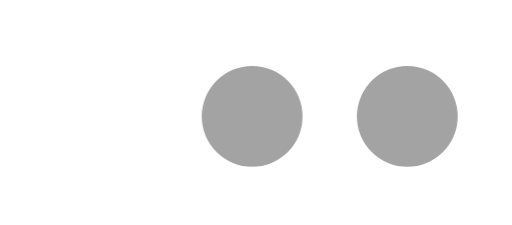
t = 0.00 s
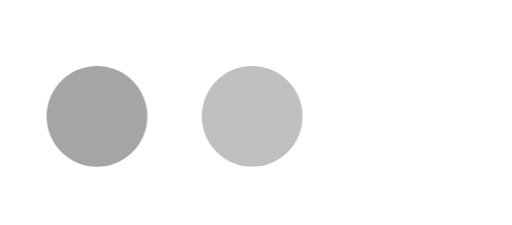
t = 0.40 s
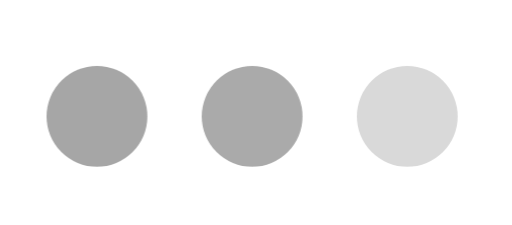
t = 0.53 s
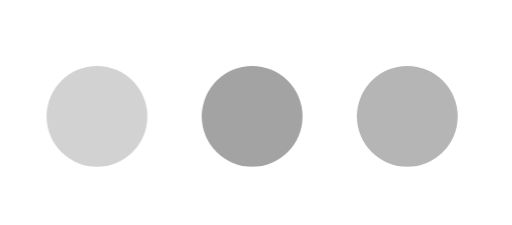
t = 0.65 s
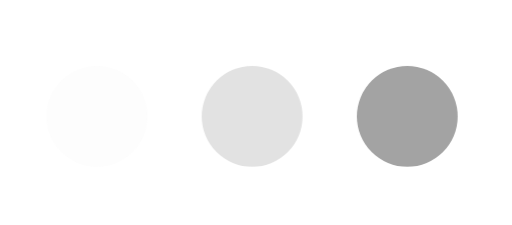
t = 0.90 s
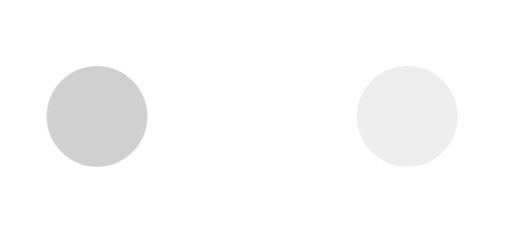
t = 1.15 s

The animated SVG that drew these frames (rendered in a browser with its animation timeline set to each time). Animation: 1 CSS @keyframes rule; one cycle of 1.40 s, repeats indefinitely.

<svg id="dots" width="132px" height="58px" viewBox="0 0 132 58" version="1.1" xmlns="http://www.w3.org/2000/svg" xmlns:xlink="http://www.w3.org/1999/xlink" xmlns:sketch="http://www.bohemiancoding.com/sketch/ns">
    <!-- Generator: Sketch 3.5.1 (25234) - http://www.bohemiancoding.com/sketch -->
    <title>dots</title>
    <desc>Created with Sketch.</desc>
    <defs></defs>
    <g id="Page-1" stroke="none" stroke-width="1" fill="none" fill-rule="evenodd" sketch:type="MSPage">
        <g id="dots" sketch:type="MSArtboardGroup" fill="#A3A3A3">
            <circle id="dot1" sketch:type="MSShapeGroup" cx="25" cy="30" r="13"></circle>
            <circle id="dot2" sketch:type="MSShapeGroup" cx="65" cy="30" r="13"></circle>
            <circle id="dot3" sketch:type="MSShapeGroup" cx="105" cy="30" r="13"></circle>
        </g>
    </g>
	<style>
		#dots #dot1{
		  animation: load 1s infinite;
		}

		#dots #dot2{
		  animation: load 1s infinite;
		  animation-delay: 0.2s;
		}

		#dots #dot3{
		  animation: load 1s infinite;
		  animation-delay: 0.4s;
		}

		@keyframes load{
		  0%{
			opacity: 0;
		  }
		  50%{
			opacity: 1;
		  }
		  100%{
			opacity: 0;
		  }
		}
	</style>
</svg>